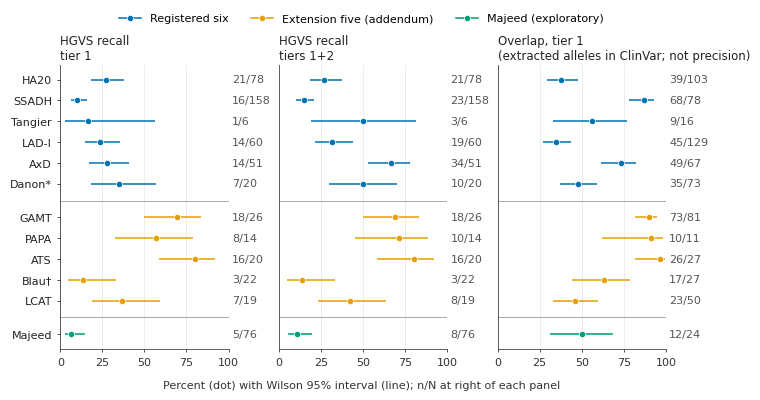

Write the Python code that produced this figure. (Note: this script raises an exception after producing the figure.)
"""fig_o2_concordance: ClinVar concordance (O2) per disease, three measures.

All values copied from raw_materials/experimental_log.md:
registered six from section 2.1.6 (first table), extension five from section 2.2 (O2 table,
Blau with the D-53 fallback), Majeed from section 2.3 (O2 bullet). Intervals are the Wilson 95%
intervals printed in the log; the script only checks them against n/N, it does not redraw them
from a recomputation.
"""
import math
import os

import matplotlib

matplotlib.use("Agg")
import matplotlib.pyplot as plt
from matplotlib.lines import Line2D

# (label, group, [(pct, n, N, lo, hi) for tier1, tiers1+2, overlap])
ROWS = [
    ("HA20", "reg", [(26.9, 21, 78, 18.3, 37.7), (26.9, 21, 78, 18.3, 37.7), (37.9, 39, 103, 29.1, 47.5)]),
    ("SSADH", "reg", [(10.1, 16, 158, 6.3, 15.8), (14.6, 23, 158, 9.9, 20.9), (87.2, 68, 78, 78.0, 92.9)]),
    ("Tangier", "reg", [(16.7, 1, 6, 3.0, 56.4), (50.0, 3, 6, 18.8, 81.2), (56.2, 9, 16, 33.2, 76.9)]),
    ("LAD-I", "reg", [(23.3, 14, 60, 14.4, 35.4), (31.7, 19, 60, 21.3, 44.2), (34.9, 45, 129, 27.2, 43.4)]),
    ("AxD", "reg", [(27.5, 14, 51, 17.1, 40.9), (66.7, 34, 51, 53.0, 78.0), (73.1, 49, 67, 61.5, 82.3)]),
    ("Danon*", "reg", [(35.0, 7, 20, 18.1, 56.7), (50.0, 10, 20, 29.9, 70.1), (47.9, 35, 73, 36.9, 59.2)]),
    ("GAMT", "ext", [(69.2, 18, 26, 50.0, 83.5), (69.2, 18, 26, 50.0, 83.5), (90.1, 73, 81, 81.7, 94.9)]),
    ("PAPA", "ext", [(57.1, 8, 14, 32.6, 78.6), (71.4, 10, 14, 45.4, 88.3), (90.9, 10, 11, 62.3, 98.4)]),
    ("ATS", "ext", [(80.0, 16, 20, 58.4, 91.9), (80.0, 16, 20, 58.4, 91.9), (96.3, 26, 27, 81.7, 99.3)]),
    ("Blau†", "ext", [(13.6, 3, 22, 4.7, 33.3), (13.6, 3, 22, 4.7, 33.3), (63.0, 17, 27, 44.2, 78.5)]),
    ("LCAT", "ext", [(36.8, 7, 19, 19.1, 59.0), (42.1, 8, 19, 23.1, 63.7), (46.0, 23, 50, 33.0, 59.6)]),
    ("Majeed", "maj", [(6.6, 5, 76, 2.8, 14.5), (10.5, 8, 76, 5.4, 19.4), (50.0, 12, 24, 31.4, 68.6)]),
]

COLORS = {"reg": "#0072B2", "ext": "#E69F00", "maj": "#009E73"}
GROUP_LABELS = {
    "reg": "Registered six",
    "ext": "Extension five (addendum)",
    "maj": "Majeed (exploratory)",
}
FACETS = [
    "HGVS recall\ntier 1",
    "HGVS recall\ntiers 1+2",
    "Overlap, tier 1\n(extracted alleles in ClinVar; not precision)",
]


def wilson(k, n, z=1.959963984540054):
    p = k / n
    d = 1 + z * z / n
    c = (p + z * z / (2 * n)) / d
    h = z * math.sqrt(p * (1 - p) / n + z * z / (4 * n * n)) / d
    return 100 * (c - h), 100 * (c + h)


# Consistency check of the copied numbers (point estimate and Wilson bounds to 0.1 point).
for label, _, cells in ROWS:
    for pct, k, n, lo, hi in cells:
        assert abs(100 * k / n - pct) <= 0.051, (label, pct, k, n)
        wlo, whi = wilson(k, n)
        assert abs(wlo - lo) <= 0.051 and abs(whi - hi) <= 0.051, (label, k, n, wlo, whi, lo, hi)

# y positions: half-row gap between groups
ys, y, prev = [], 0.0, None
for _, g, _ in ROWS:
    if prev is not None and g != prev:
        y += 0.6
    ys.append(y)
    y += 1.0
    prev = g
seps = []
for i in range(1, len(ROWS)):
    if ROWS[i][1] != ROWS[i - 1][1]:
        seps.append((ys[i] + ys[i - 1]) / 2)

plt.rcParams.update({
    "font.family": "DejaVu Sans",
    "font.size": 8,
    "axes.titlesize": 8.5,
    "axes.labelsize": 8,
    "xtick.labelsize": 8,
    "ytick.labelsize": 8,
})

fig, axes = plt.subplots(1, 3, figsize=(7.0, 3.94), sharey=True)
fig.subplots_adjust(left=0.09, right=0.955, top=0.84, bottom=0.12, wspace=0.30)

for j, ax in enumerate(axes):
    for (label, g, cells), yy in zip(ROWS, ys):
        pct, k, n, lo, hi = cells[j]
        c = COLORS[g]
        ax.plot([lo, hi], [yy, yy], color=c, lw=1.1, solid_capstyle="butt", zorder=2)
        ax.plot(pct, yy, "o", ms=4.5, color=c, mec="white", mew=0.5, zorder=3)
        ax.annotate(f"{k}/{n}", xy=(1.02, yy), xycoords=("axes fraction", "data"),
                    ha="left", va="center", fontsize=8, color="#555555", annotation_clip=False)
    for s in seps:
        ax.axhline(s, color="#999999", lw=0.6, zorder=1)
    ax.set_xlim(0, 100)
    ax.set_xticks([0, 25, 50, 75, 100])
    ax.set_xticklabels(["0", "25", "50", "75", "100"])
    ax.grid(axis="x", color="#DDDDDD", lw=0.4, zorder=0)
    ax.set_axisbelow(True)
    for sp in ("top", "right"):
        ax.spines[sp].set_visible(False)
    for sp in ("left", "bottom"):
        ax.spines[sp].set_color("#444444")
        ax.spines[sp].set_linewidth(0.6)
    ax.tick_params(axis="both", colors="#333333", length=2.5, width=0.6)
    ax.set_title(FACETS[j], loc="left", color="#222222", pad=4)
    if j > 0:
        ax.tick_params(axis="y", left=False)

axes[0].set_yticks(ys)
axes[0].set_yticklabels([r[0] for r in ROWS])
for tick, (_, g, _) in zip(axes[0].get_yticklabels(), ROWS):
    tick.set_color("#222222")
axes[0].set_ylim(ys[-1] + 0.7, ys[0] - 0.7)

handles = [Line2D([0], [0], marker="o", color=COLORS[g], lw=1.1, ms=4.5, mec="white", mew=0.5,
                  label=GROUP_LABELS[g]) for g in ("reg", "ext", "maj")]
fig.legend(handles=handles, loc="upper center", ncol=3, frameon=False, fontsize=8,
           bbox_to_anchor=(0.52, 0.995), handlelength=2.0, columnspacing=2.0)
fig.text(0.52, 0.015, "Percent (dot) with Wilson 95% interval (line); n/N at right of each panel",
         ha="center", va="bottom", fontsize=8, color="#333333")

fig.savefig(os.environ["PO_OUT"], dpi=300, bbox_inches="tight", facecolor="white")
